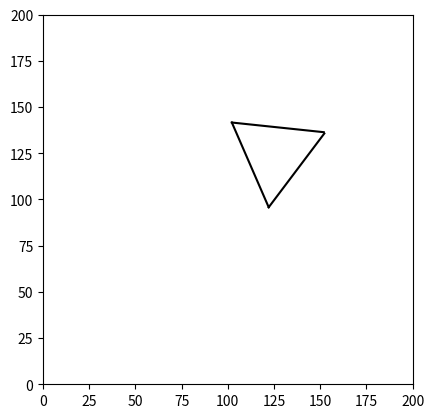

Generate this figure with matplotlib:
# Importing necessary libraries
import matplotlib.pyplot as plt
import numpy as np

# Initial setup for plotting
fig, ax = plt.subplots()
ax.set_xlim(0, 200)
ax.set_ylim(0, 200)
ax.set_aspect('equal', adjustable='box')

# Initial position and heading
position = np.array([100, 100])
heading = np.array([1, 0])  # Facing right

# Custom forward function
def custom_forward(distance):
    global position
    new_position = position + heading * distance
    ax.plot([position[0], new_position[0]], [position[1], new_position[1]], 'k-')
    position = new_position

# Custom right function
def custom_right(angle):
    global heading
    rad = np.radians(angle)
    rotation_matrix = np.array([[np.cos(rad), -np.sin(rad)], [np.sin(rad), np.cos(rad)]])
    heading = rotation_matrix @ heading

# Function to draw a square
def draw_square(side_length):
    for _ in range(4):
        custom_forward(side_length)
        custom_right(90)

# Function to draw a triangle
def draw_triangle(side_length):
    for _ in range(3):
        custom_forward(side_length)
        custom_right(120)

# Interpolation function
def interpolate_shapes(steps):
    for step in range(steps):
        ax.clear()
        ax.set_xlim(0, 200)
        ax.set_ylim(0, 200)
        angle = 90 + (30 * step / steps)  # Interpolating the angle
        side_length = 50  # Keeping side length constant
        sides = 4 if step < steps // 2 else 3  # Square for first half, triangle for second
        for _ in range(sides):
            custom_forward(side_length)
            custom_right(angle)
        plt.pause(0.1)

# Run the animation
interpolate_shapes(60)  # 60 steps for the transformation